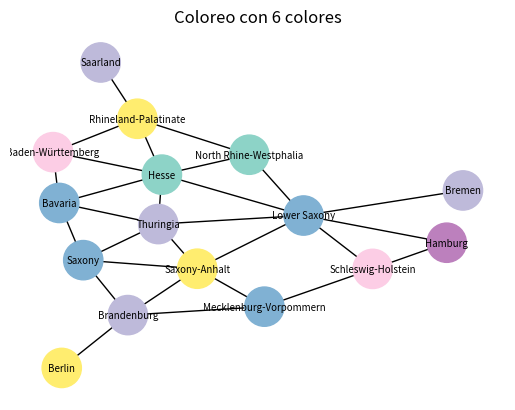
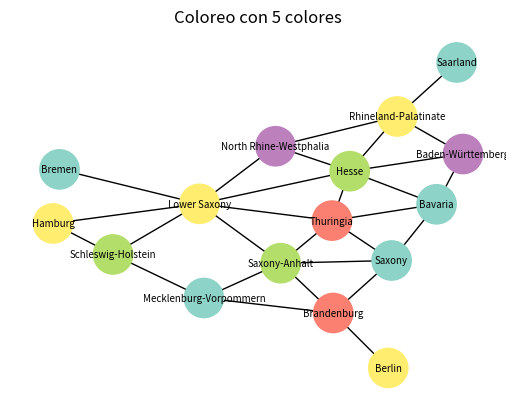
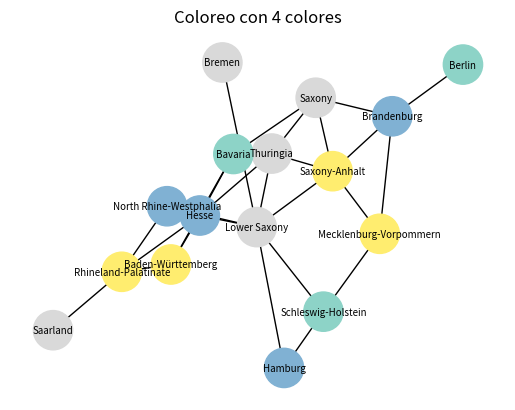

Reproduce these figures in Python, in order.
import random
import matplotlib.pyplot as plt
import networkx as nx
import math

POP_SIZE = 150
GENS = 2000
MUTATION_RATE = 0.05
CROSSOVER_RATE = 0.1

states = [
    "Schleswig-Holstein", "Hamburg", "Mecklenburg-Vorpommern",
    "Lower Saxony", "Bremen", "Brandenburg", "Berlin",
    "Saxony-Anhalt", "North Rhine-Westphalia", "Hesse",
    "Thuringia", "Saxony", "Rhineland-Palatinate",
    "Baden-Württemberg", "Bavaria", "Saarland"
]

idx = {s:i for i,s in enumerate(states)}

edges = [
    ("Schleswig-Holstein","Hamburg"), ("Schleswig-Holstein","Lower Saxony"), ("Schleswig-Holstein","Mecklenburg-Vorpommern"),

    ("Hamburg","Lower Saxony"),

    ("Mecklenburg-Vorpommern","Brandenburg"),("Mecklenburg-Vorpommern","Saxony-Anhalt"),

    ("Lower Saxony","Bremen"), ("Lower Saxony","North Rhine-Westphalia"), ("Lower Saxony","Hesse"), ("Lower Saxony","Saxony-Anhalt"), ("Lower Saxony","Thuringia"),

    ("Brandenburg","Berlin"), ("Brandenburg","Saxony"), ("Brandenburg","Saxony-Anhalt"),

    ("Saxony-Anhalt","Thuringia"), ("Saxony-Anhalt","Saxony"),

    ("North Rhine-Westphalia","Hesse"), ("North Rhine-Westphalia","Rhineland-Palatinate"),

    ("Hesse","Thuringia"), ("Hesse","Bavaria"), ("Hesse","Rhineland-Palatinate"), ("Hesse","Baden-Württemberg"),

    ("Thuringia","Saxony"), ("Thuringia","Bavaria"),

    ("Saxony","Bavaria"),

    ("Rhineland-Palatinate","Baden-Württemberg"), ("Rhineland-Palatinate","Saarland"),

    ("Baden-Württemberg","Bavaria"),
]

edges_idx = [(idx[a], idx[b]) for a,b in edges]

def fitness(individual):
    conflicts = sum(1 for a,b in edges_idx if individual[a] == individual[b])
    return len(edges_idx) - conflicts

def create_individual(n_colors):
    return [random.randint(0, n_colors-1) for _ in states]

def selection(population):
    return max(random.sample(population, 3), key=fitness)

def crossover(p1, p2):
    if random.random() < CROSSOVER_RATE:
        point = random.randint(1, len(p1)-1)
        return p1[:point] + p2[point:], p1[point:] + p2[:point]
    return p1, p2

def mutate(ind, n_colors):
    return [
        random.randint(0, n_colors-1) if random.random() < MUTATION_RATE else g
        for g in ind
    ]

def run_ga(n_colors):
    population = [create_individual(n_colors) for _ in range(POP_SIZE)]
    
    best_history = []

    for _ in range(GENS):
        new_population = []
        
        while len(new_population) < POP_SIZE:
            p1 = selection(population)
            p2 = selection(population)
            
            c1, c2 = crossover(p1, p2)
            c1 = mutate(c1, n_colors)
            c2 = mutate(c2, n_colors)
            new_population.extend([c1, c2])
        
        population = new_population
        
        best = max(population, key=fitness)
        best_history.append(fitness(best))
        
        if fitness(best) == len(edges_idx):
            break
    
    best = max(population, key=fitness)
    return best, best_history

def run_tabu(n_colors, max_iter=GENS, tabu_tenure=7):
    current = create_individual(n_colors)
    best = current[:]

    tabu_list = []
    best_history = []

    for _ in range(max_iter):
        neighbors = []

        # Generar vecinos cambiando el color de un nood
        for i in range(len(states)):
            for c in range(n_colors):
                if c != current[i]:
                    neighbor = current[:]
                    old_color = neighbor[i]
                    neighbor[i] = c
                    move = (i,old_color)
                    neighbors.append((neighbor, move))

        best_candidate = None
        best_move = None

        for neighbor, move in neighbors:
            if move not in tabu_list or fitness(neighbor) > fitness(best):
                if best_candidate is None or fitness(neighbor) > fitness(best_candidate):
                    best_candidate = neighbor
                    best_move = move

        current = best_candidate[:]

        #Actualizar lista tabu
        tabu_list.append(best_move)
        if len(tabu_list) > tabu_tenure:
            tabu_list.pop(0)

        if fitness(current) > fitness(best):
            best = current[:]

        best_history.append(fitness(best))
        
        if fitness(best) == len(edges_idx):
            break

    return best, best_history

def run_sa(n_colors, max_iter=GENS, T0=10, alpha=0.995):
    current = create_individual(n_colors)
    best = current[:]

    T = T0
    best_history = []

    for _ in range(max_iter):
        i = random.randint(0, len(states)-1)
        new_color = random.randint(0, n_colors-1)

        neighbor = current[:]
        neighbor[i] = new_color

        delta = fitness(neighbor) - fitness(current)

        if delta > 0 or random.random() < math.exp(delta / T):
            current = neighbor

        if fitness(current) > fitness(best):
            best = current[:]

        best_history.append(fitness(best))

        T *= alpha

        if fitness(best) == len(edges_idx):
            break

    return best, best_history

def find_min_colors(start_colors, alg):
    results = {}
    
    k = start_colors
    print(f'*************** ALGORITMO: {alg} ***************')
    
    while k >= 1:
        print(f"\nProbando con {k} colores")
        
        if alg == 'GA':
            solution, history = run_ga(k)
        elif alg == 'TS':
            solution, history = run_tabu(k)
        elif alg == 'SA':
            solution, history = run_sa(k)
        
        if fitness(solution) == len(edges_idx):
            print(f"Solución encontrada con {k} colores")
            results[k] = (solution, history)
            k -= 1
        else:
            print(f"Solución no encontrada con {k} colores")
            break
    
    return results


def plot_coloring(solution, k):
    G = nx.Graph()
    G.add_edges_from(edges)
    
    colors = solution
    
    plt.figure()
    plt.title(f"Coloreo con {k} colores")
    nx.draw(
        G,
        with_labels=True,
        node_color=colors,
        cmap=plt.cm.Set3,
        node_size=800,
        font_size=7
    )
    plt.show()

results = find_min_colors(start_colors=6, alg='SA')

for k, (solution, history) in results.items():
    print(f"\nColores usados con k={k}: {set(solution)}")
    print("Asignación de colores:", solution)
    plot_coloring(solution, k)
